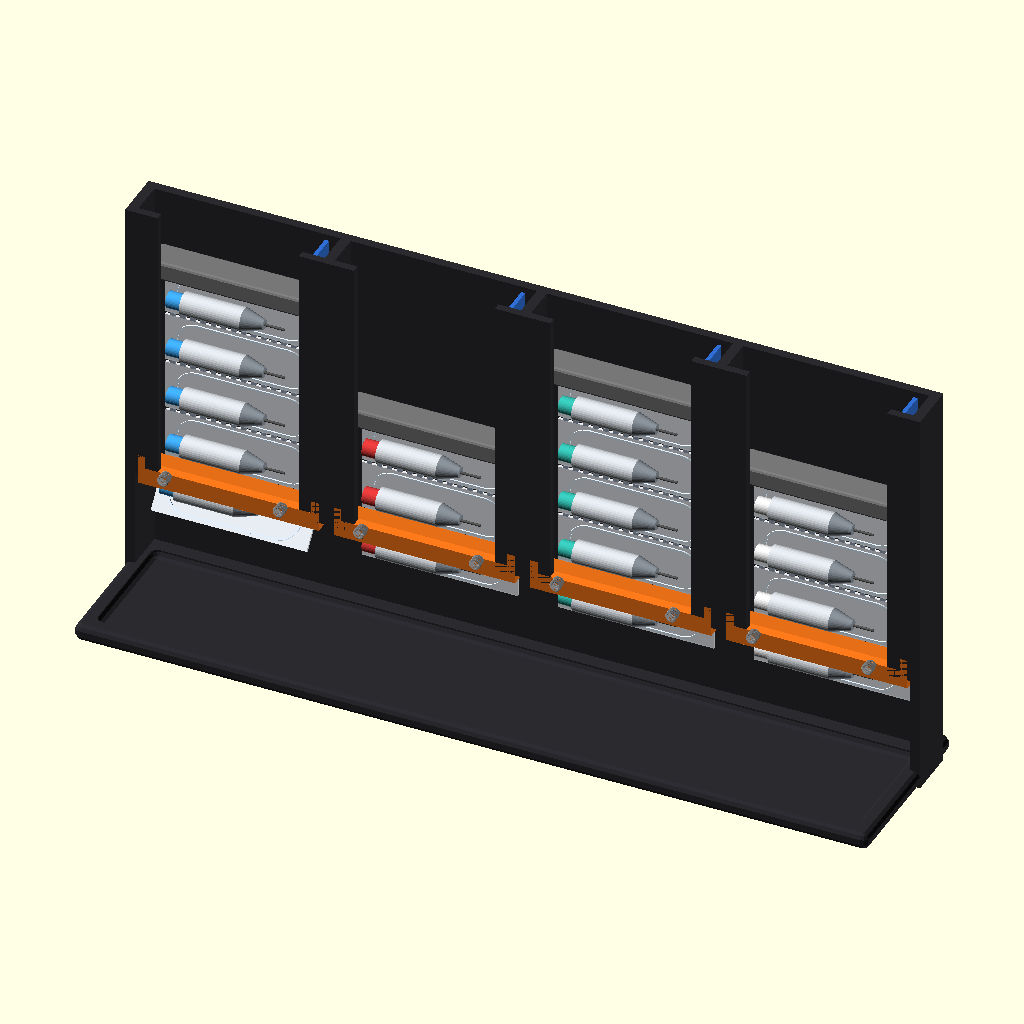
Cell 1: the model at its default parameters.
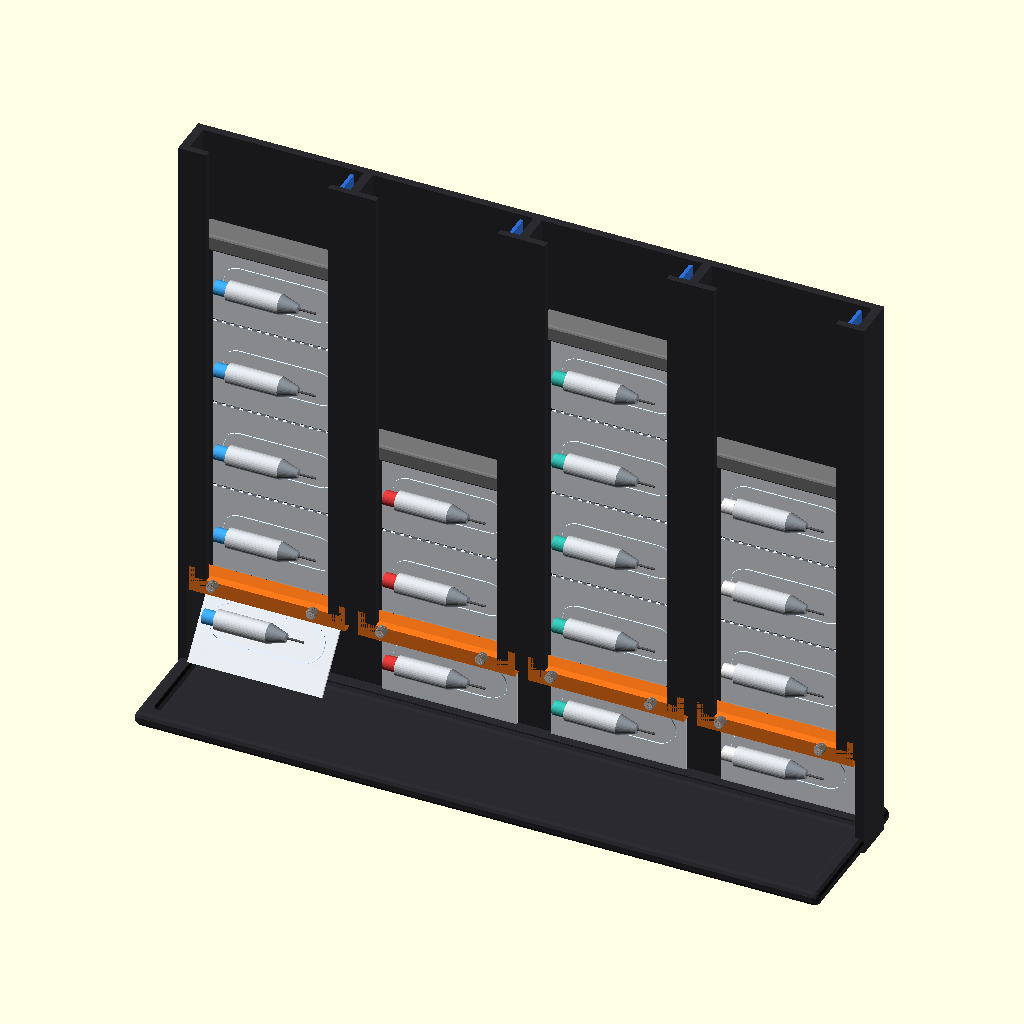
Cell 2: the same model with cell_p = 42.
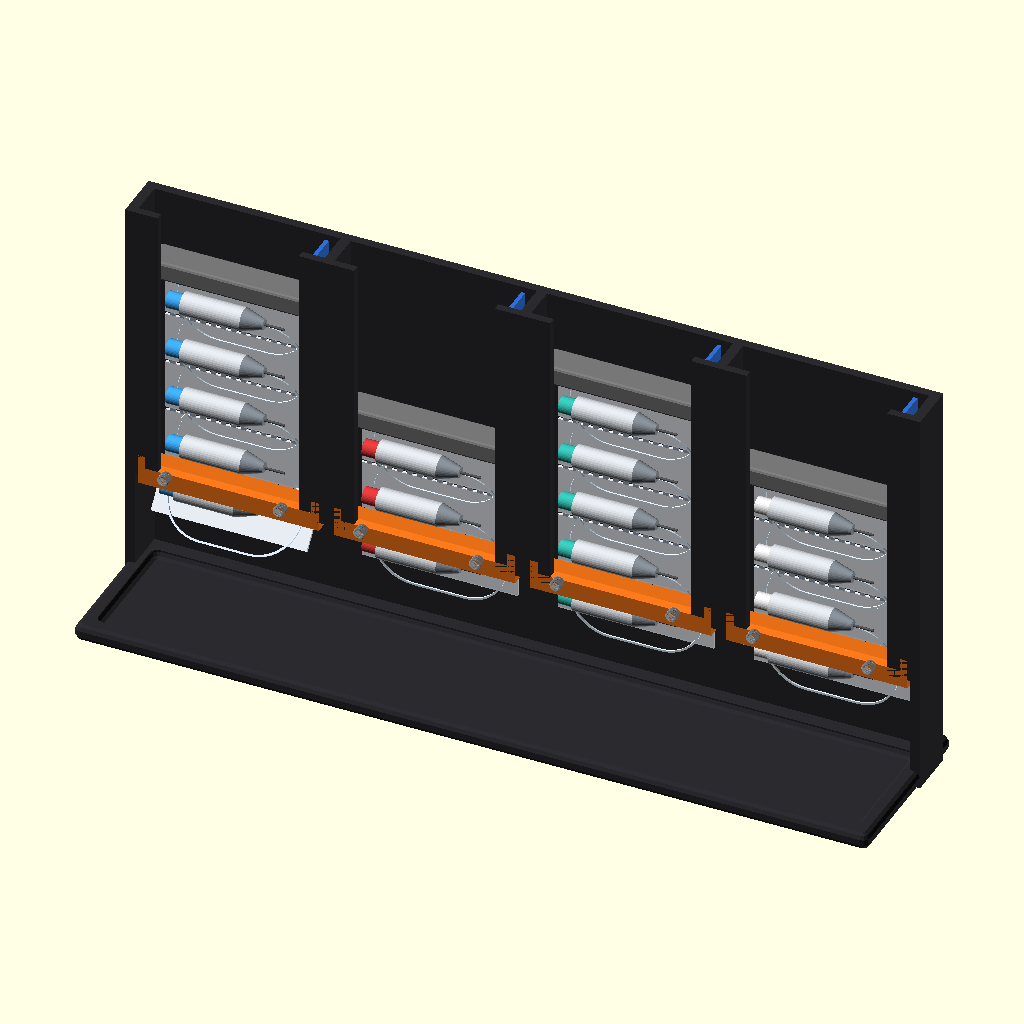
Cell 3: the same model with bub_w = 32.
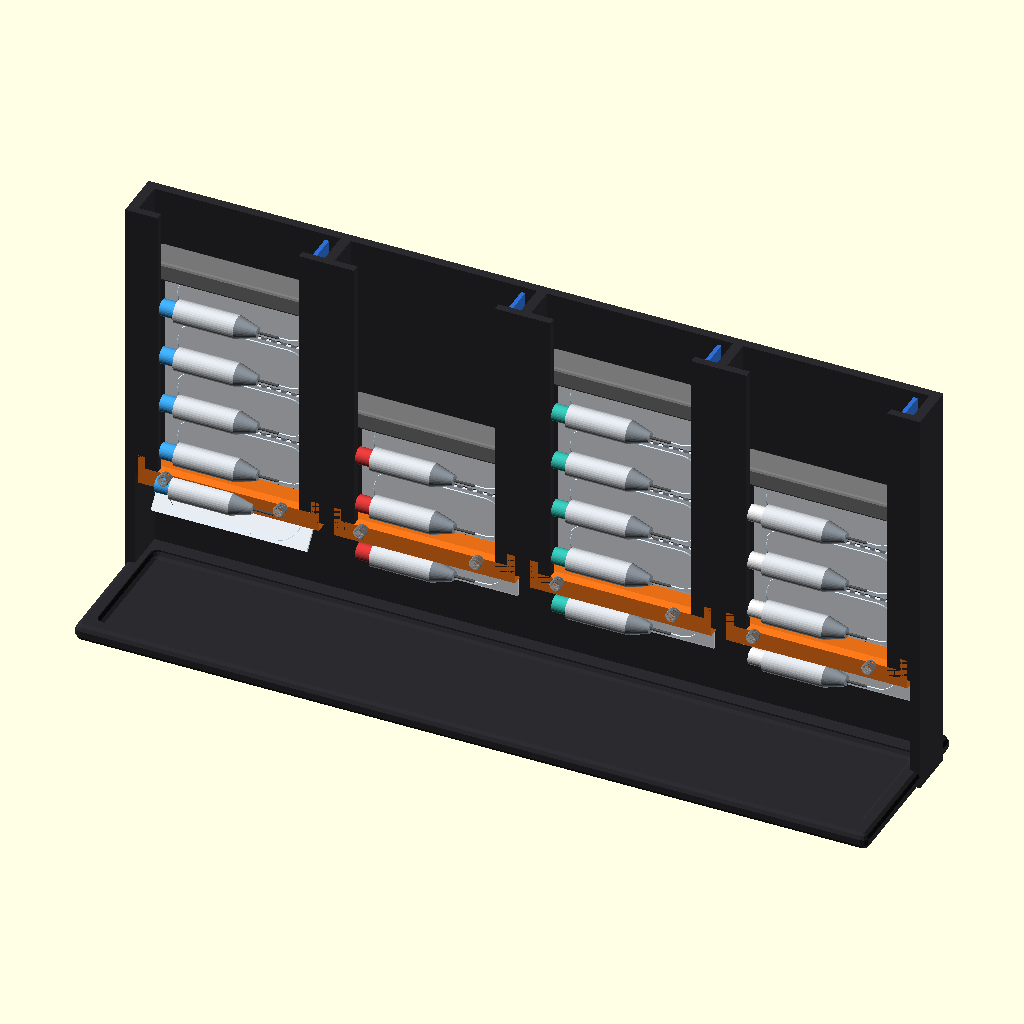
Cell 4: bub_h = 20 (everything else at default).
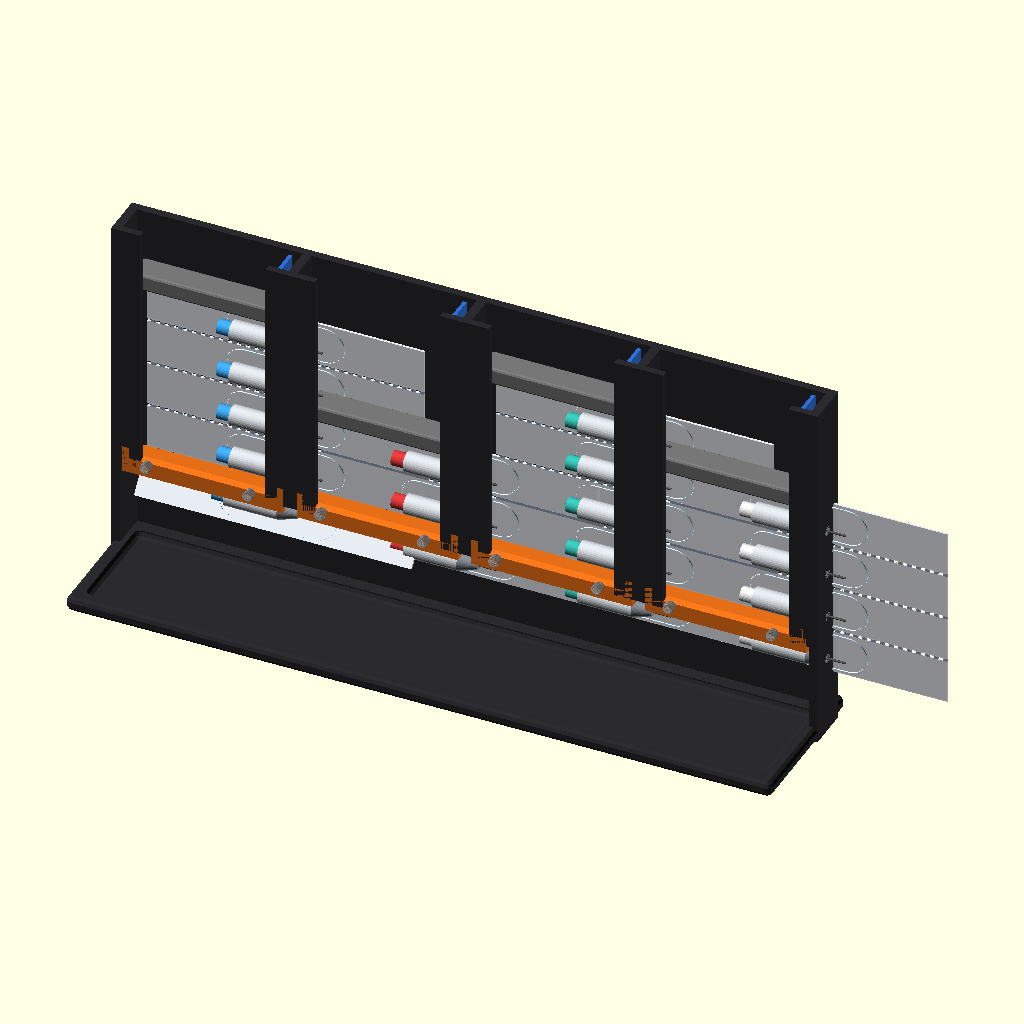
Cell 5: the same model with card_w = 124.
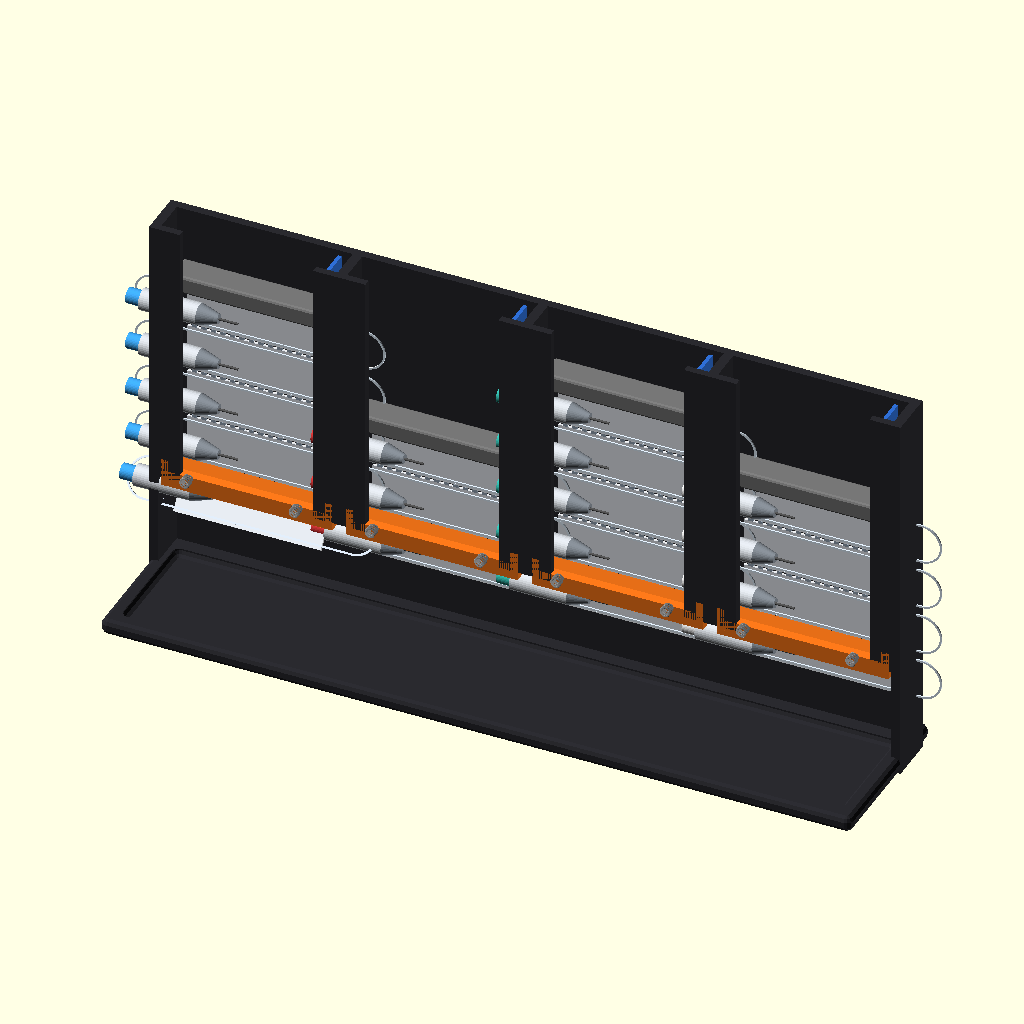
Cell 6: the same model with bub_l = 104.
All cells are drawn from the same view direction (rotation 55°, 0°, 25°, orthographic, colour scheme Cornfield), but the view is re-fitted for each cell, so position and scale can differ between cells as well as the parameter.
OpenSCAD source file dispenser/cartridge_dispenser.scad:
// 타투 카트리지 블리스터 디스펜서 - 컨셉 모델 (대략 치수, mm)
// 블리스터 카드(5칸)를 세로로 세워 넣고, 맨 아래 칸을 앞으로 꺾어 분리
// view: 0 = 외관, 1 = 측면 단면, 2 = 출구 확대
view = 0;

// ---- 블리스터 카드 가정 치수 (실측 후 교체) ----
cell_p   = 21;   // 칸 간격 (브랜드마다 다름 → 걸쇠가 자동으로 틈을 찾음)
bub_w    = 16;   // 볼록부 높이 방향 폭
bub_h    = 10;   // 볼록부 돌출 높이
card_w   = 62;   // 카드 폭 (카트리지 길이 방향, 대응 55~70)
bub_l    = 52;   // 볼록부 길이
card_t   = 0.6;
n_cells  = 5;

// ---- 본체 ----
nslots = 4;
slot_w = 74;     // 슬롯 폭 (스프링 가이드로 55~70 카드 대응)
wall   = 4;
z0     = 46;     // 본체 아래면 높이 (아래로 한 칸 노출)
body_h = n_cells*cell_p + 10;
yf     = -15;    // 앞면
yb     = 5;      // 뒷면
base_d = 70;

function sx(i) = wall + i*(slot_w+wall);
total_w = nslots*slot_w + (nslots+1)*wall;

$fn = 36;

module rbox(s, r=1.5) {
  hull() for (x=[r,s[0]-r], y=[r,s[1]-r], z=[r,s[2]-r]) translate([x,y,z]) sphere(r, $fn=12);
}
module spring(h, r=3, wire=0.6, turns=5) {
  linear_extrude(height=h, twist=-360*turns, slices=turns*24) translate([r,0]) circle(wire, $fn=10);
}

// ---------- 블리스터 한 칸 (평면 XZ, 볼록부는 -Y) ----------
module cell(tint="#3fa9f5") {
  // 평평한 카드(플랜지) + 종이 뒷면
  color([0.93,0.95,0.97,0.9]) translate([0, 0, 0.6]) cube([card_w, card_t, cell_p-1.2]);
  color("#f4f4f4") translate([0, card_t, 0.6]) cube([card_w, 0.5, cell_p-1.2]);
  // 볼록부 테두리 (투명 블리스터 윤곽만 표시)
  color([0.9,0.95,1.0]) translate([(card_w-bub_l)/2, -0.2, cell_p/2]) difference() {
    hull() for (x=[bub_w/2, bub_l-bub_w/2]) translate([x,0,0]) rotate([90,0,0]) cylinder(d=bub_w+1.4, h=0.6);
    hull() for (x=[bub_w/2, bub_l-bub_w/2]) translate([x,0.1,0]) rotate([90,0,0]) cylinder(d=bub_w-0.2, h=1);
  }
  // 카트리지
  translate([(card_w-bub_l)/2+5, -bub_h*0.55, cell_p/2]) rotate([0,90,0]) {
    color("#d8dde3") cylinder(d=9, h=24);
    color("#9aa3ad") translate([0,0,24]) cylinder(d1=9, d2=4, h=8);
    color("#555") translate([0,0,32]) cylinder(d=1, h=8);
    color(tint) translate([0,0,-6]) cylinder(d=6.5, h=6);
  }
}
// 칸 사이 틈 표시 (절취선)
module perf() { color("#9ab") for (x=[2:4:card_w-2]) translate([x, -0.05, cell_p-0.6]) cube([2, card_t+0.1, 1.2]); }

module card(i, count=5, tear=0, tint="#3fa9f5") {
  x = sx(i) + 5;
  for (k=[0:count-1]) {
    zc = z0 - cell_p + k*cell_p;
    if (k==0 && tear!=0)
      translate([x, 0, z0]) rotate([tear,0,0]) translate([0,0,-cell_p]) cell(tint);
    else translate([x, 0, zc]) { cell(tint); if (k<count-1) perf(); }
  }
}

// ---------- 본체 ----------
module body() {
  difference() {
    union() {
      // 바닥 받침
      translate([0, -base_d+10, 0]) rbox([total_w, base_d+2, 7], 3);
      // 양 끝 옆판 (바닥까지)
      for (x=[0, total_w-wall]) translate([x, yf, 0]) cube([wall, yb-yf, z0+body_h]);
      // 상부 본체
      translate([0, yf, z0]) cube([total_w, yb-yf, body_h]);
      // 뒤판 (아래까지 내려와 지지)
      translate([0, 1.5, 0]) cube([total_w, yb-1.5, z0]);
    }
    for (i=[0:nslots-1]) {
      // 카드 슬롯 (위에서 투입, 아래로 관통)
      translate([sx(i), yf+3, z0-1]) cube([slot_w, 1.5-(yf+3), body_h+2]);
      // 앞 창 (볼록부 노출, 가장자리 립이 카드 고정)
      translate([sx(i)+9, yf-1, z0-1]) cube([slot_w-18, 6, body_h+2]);
    }
    // 바닥 받침 위 홈 (분리된 카트리지 받는 트레이)
    translate([wall+2, -base_d+16, 4]) rbox([total_w-2*wall-4, base_d-20, 10], 3);
  }
}

// 스프링 폭 가이드 (파랑)
module guide(i) {
  translate([sx(i)+slot_w-6, yf+4, z0+2]) color("#2f6fd6") cube([1.6, 1.5-(yf+4)-0.5, body_h-4]);
  for (z=[z0+20, z0+body_h-25]) translate([sx(i)+slot_w, -4, z]) rotate([0,-90,0]) color("silver") spring(4.4, r=2.2, wire=0.45, turns=4);
}

// 자동 틈 찾기 걸쇠 바 (주황) - 맨 아래 칸 위 틈에 스프링으로 눌려 들어감
module latch(i) {
  translate([sx(i)+1, 0, z0]) {
    color("#ff7a1a") {
      // 바: 단면이 쐐기, 끝이 틈(플랜지)에 닿음
      rotate([0,90,0]) linear_extrude(slot_w-2)
        polygon([[-1.2,-0.8],[1.2,-0.8],[3.5,-11],[3.5,-15],[-3.5,-15],[-3.5,-11]]);
      // 피벗 암
      for (x=[0, slot_w-5]) translate([x, -15, -3.5]) cube([3, 4, 12]);
    }
    color("#ddd") translate([3, -1.6, -0.2]) cube([slot_w-8, 1.2, 0.4]); // 교체식 톱날 팁
    for (x=[12, slot_w-16]) translate([x, -16, 3.5]) rotate([90,0,0]) color("silver") spring(4, r=1.8, wire=0.4, turns=4);
  }
}

// 위 누름판
module weight(i, count) {
  translate([sx(i)+3, yf+3.5, z0 - cell_p + count*cell_p + 1]) color("#777") rbox([slot_w-10, 1.5-(yf+3.5)-0.5, 8], 1.5);
}

module slot_parts(i, cnt, tear, tint) { card(i, cnt, tear, tint); latch(i); guide(i); weight(i, cnt); }

tints = ["#3fa9f5", "#e03a3a", "#36c2b4", "#f0f0f0"];
counts = [5, 3, 5, 4];

if (view==0) {
  color("#2a2a2f") body();
  for (i=[0:nslots-1]) slot_parts(i, counts[i], i==0 ? -38 : 0, tints[i]);
}
if (view==1 || view==2) {
  // 첫 슬롯 중앙 단면
  cutx = sx(0) + slot_w/2;
  difference() { color("#2a2a2f") body(); translate([cutx, -200, -1]) cube([400, 400, 400]); }
  intersection() {
    union() { card(0, 5, view==2 ? -38 : 0, tints[0]); latch(0); weight(0,5); }
    translate([-1, -200, -1]) cube([cutx+1, 400, 400]);
  }
}
Customizer parameters (derived from the source; name, type, default, range or options):
view: number, default 0
cell_p: number, default 21
bub_w: number, default 16
bub_h: number, default 10
card_w: number, default 62
bub_l: number, default 52
card_t: number, default 0.6
n_cells: number, default 5
nslots: number, default 4
slot_w: number, default 74
wall: number, default 4
z0: number, default 46
yf: number, default -15
yb: number, default 5
base_d: number, default 70
